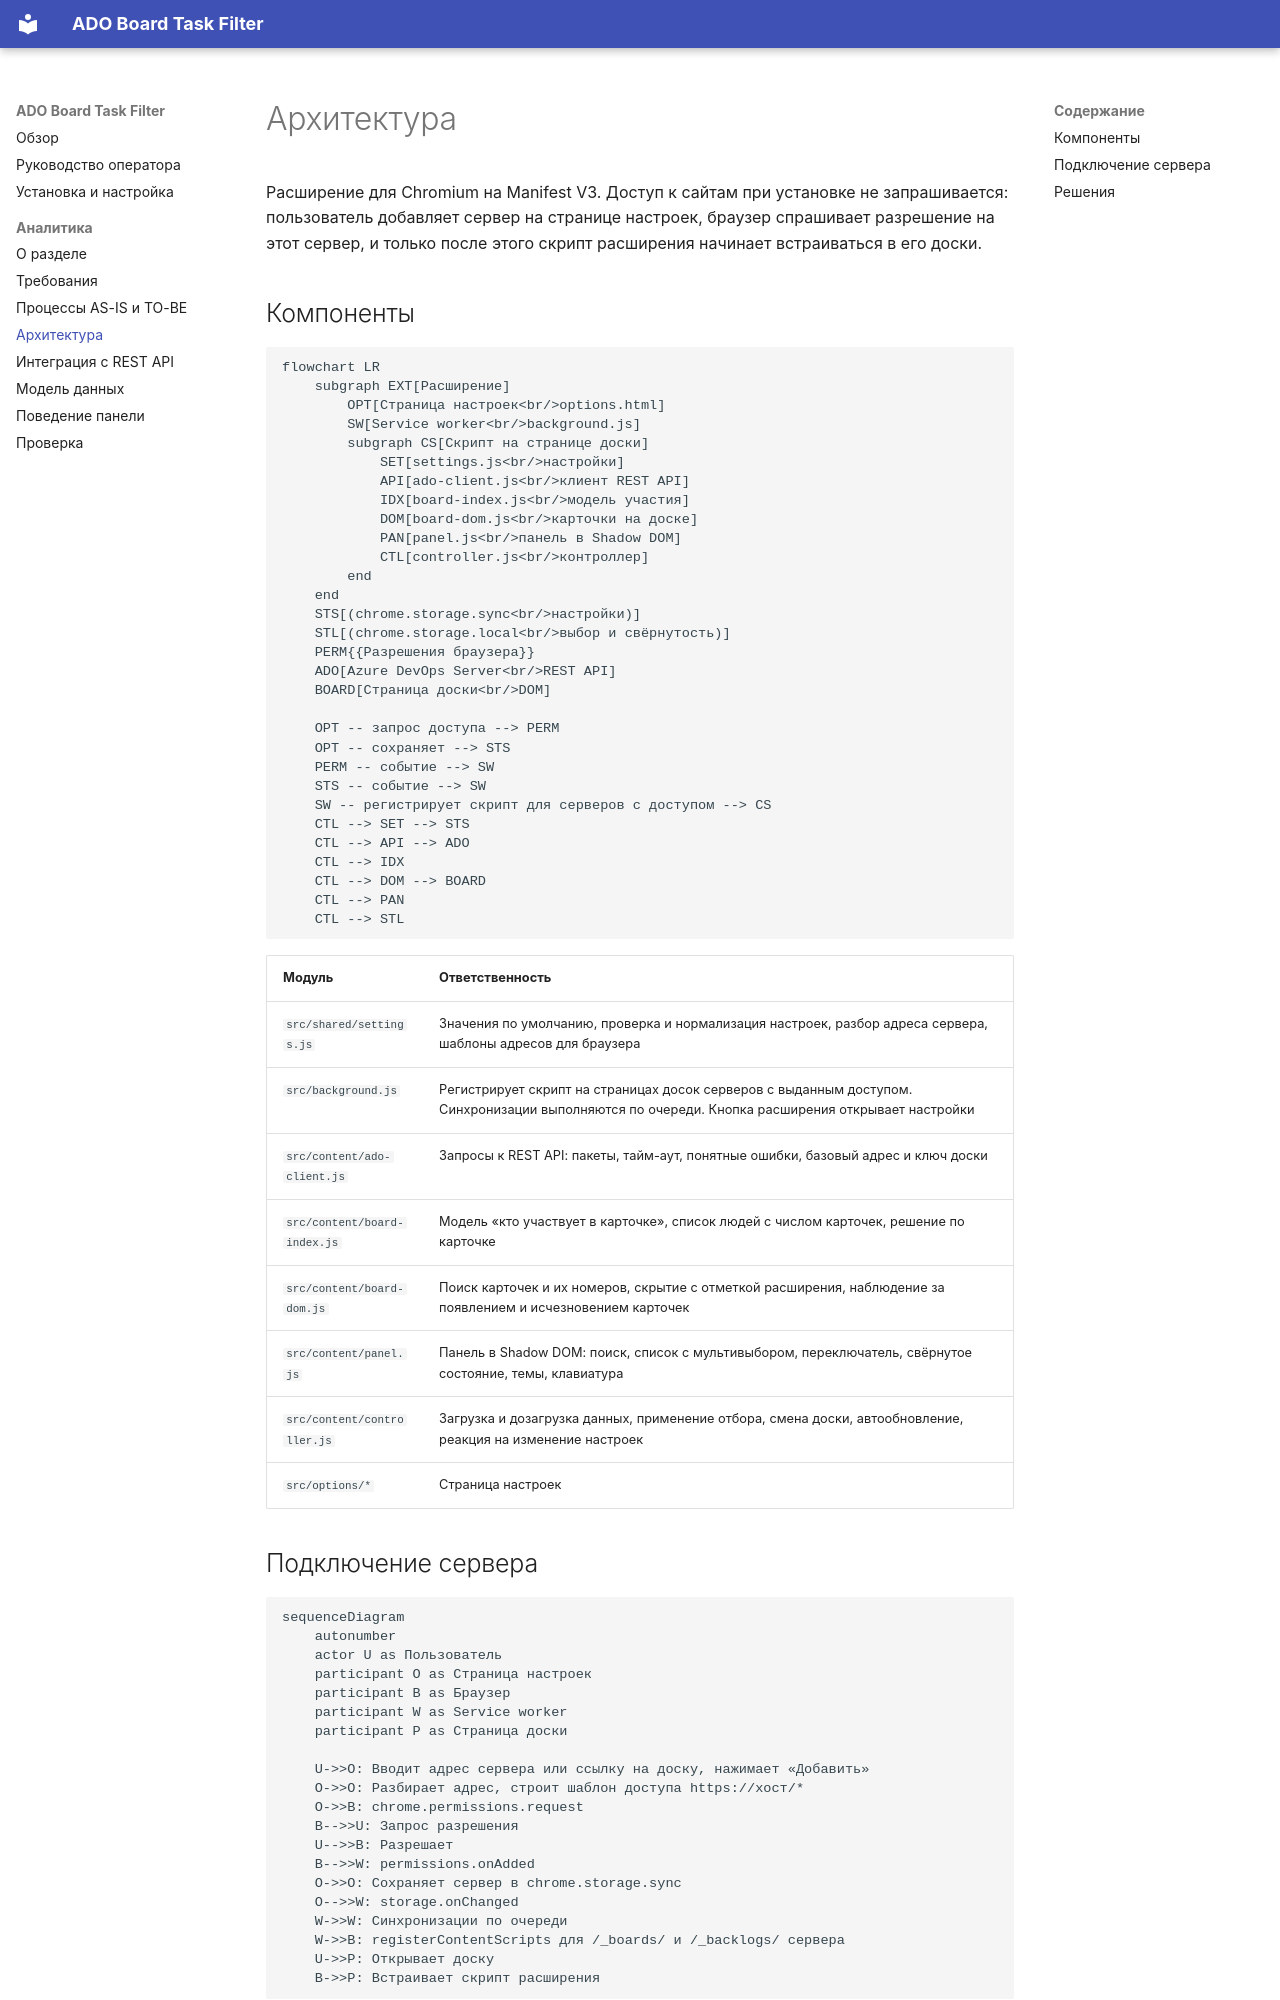

repository: EgorovaLiliya/ADOBoardTaskFilter · page: analysis/architecture/index.html · generator: mkdocs

# Архитектура

Расширение для Chromium на Manifest V3. Доступ к сайтам при установке не запрашивается: пользователь добавляет сервер на странице настроек, браузер спрашивает разрешение на этот сервер, и только после этого скрипт расширения начинает встраиваться в его доски.

## Компоненты

```mermaid
flowchart LR
    subgraph EXT[Расширение]
        OPT[Страница настроек<br/>options.html]
        SW[Service worker<br/>background.js]
        subgraph CS[Скрипт на странице доски]
            SET[settings.js<br/>настройки]
            API[ado-client.js<br/>клиент REST API]
            IDX[board-index.js<br/>модель участия]
            DOM[board-dom.js<br/>карточки на доске]
            PAN[panel.js<br/>панель в Shadow DOM]
            CTL[controller.js<br/>контроллер]
        end
    end
    STS[(chrome.storage.sync<br/>настройки)]
    STL[(chrome.storage.local<br/>выбор и свёрнутость)]
    PERM{{Разрешения браузера}}
    ADO[Azure DevOps Server<br/>REST API]
    BOARD[Страница доски<br/>DOM]

    OPT -- запрос доступа --> PERM
    OPT -- сохраняет --> STS
    PERM -- событие --> SW
    STS -- событие --> SW
    SW -- регистрирует скрипт для серверов с доступом --> CS
    CTL --> SET --> STS
    CTL --> API --> ADO
    CTL --> IDX
    CTL --> DOM --> BOARD
    CTL --> PAN
    CTL --> STL
```

| Модуль | Ответственность |
|---|---|
| `src/shared/settings.js` | Значения по умолчанию, проверка и нормализация настроек, разбор адреса сервера, шаблоны адресов для браузера |
| `src/background.js` | Регистрирует скрипт на страницах досок серверов с выданным доступом. Синхронизации выполняются по очереди. Кнопка расширения открывает настройки |
| `src/content/ado-client.js` | Запросы к REST API: пакеты, тайм-аут, понятные ошибки, базовый адрес и ключ доски |
| `src/content/board-index.js` | Модель «кто участвует в карточке», список людей с числом карточек, решение по карточке |
| `src/content/board-dom.js` | Поиск карточек и их номеров, скрытие с отметкой расширения, наблюдение за появлением и исчезновением карточек |
| `src/content/panel.js` | Панель в Shadow DOM: поиск, список с мультивыбором, переключатель, свёрнутое состояние, темы, клавиатура |
| `src/content/controller.js` | Загрузка и дозагрузка данных, применение отбора, смена доски, автообновление, реакция на изменение настроек |
| `src/options/*` | Страница настроек |

## Подключение сервера

```mermaid
sequenceDiagram
    autonumber
    actor U as Пользователь
    participant O as Страница настроек
    participant B as Браузер
    participant W as Service worker
    participant P as Страница доски

    U->>O: Вводит адрес сервера или ссылку на доску, нажимает «Добавить»
    O->>O: Разбирает адрес, строит шаблон доступа https://хост/*
    O->>B: chrome.permissions.request
    B-->>U: Запрос разрешения
    U-->>B: Разрешает
    B-->>W: permissions.onAdded
    O->>O: Сохраняет сервер в chrome.storage.sync
    O-->>W: storage.onChanged
    W->>W: Синхронизации по очереди
    W->>B: registerContentScripts для /_boards/ и /_backlogs/ сервера
    U->>P: Открывает доску
    B->>P: Встраивает скрипт расширения
```
